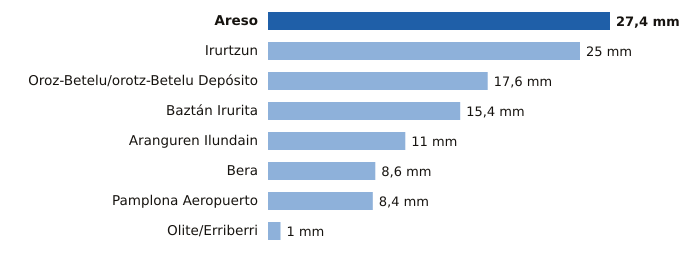

The data file committed next to this chart (first rows):
estacion, provincia, mm
Areso, Navarra, 27.4
Irurtzun, Navarra, 25.0
Oroz-Betelu/orotz-Betelu Depósito, Navarra, 17.6
Baztán Irurita, Navarra, 15.4
Aranguren Ilundain, Navarra, 11.0
Bera, Navarra, 8.6
Pamplona Aeropuerto, Navarra, 8.4
Olite/Erriberri, Navarra, 1.0
